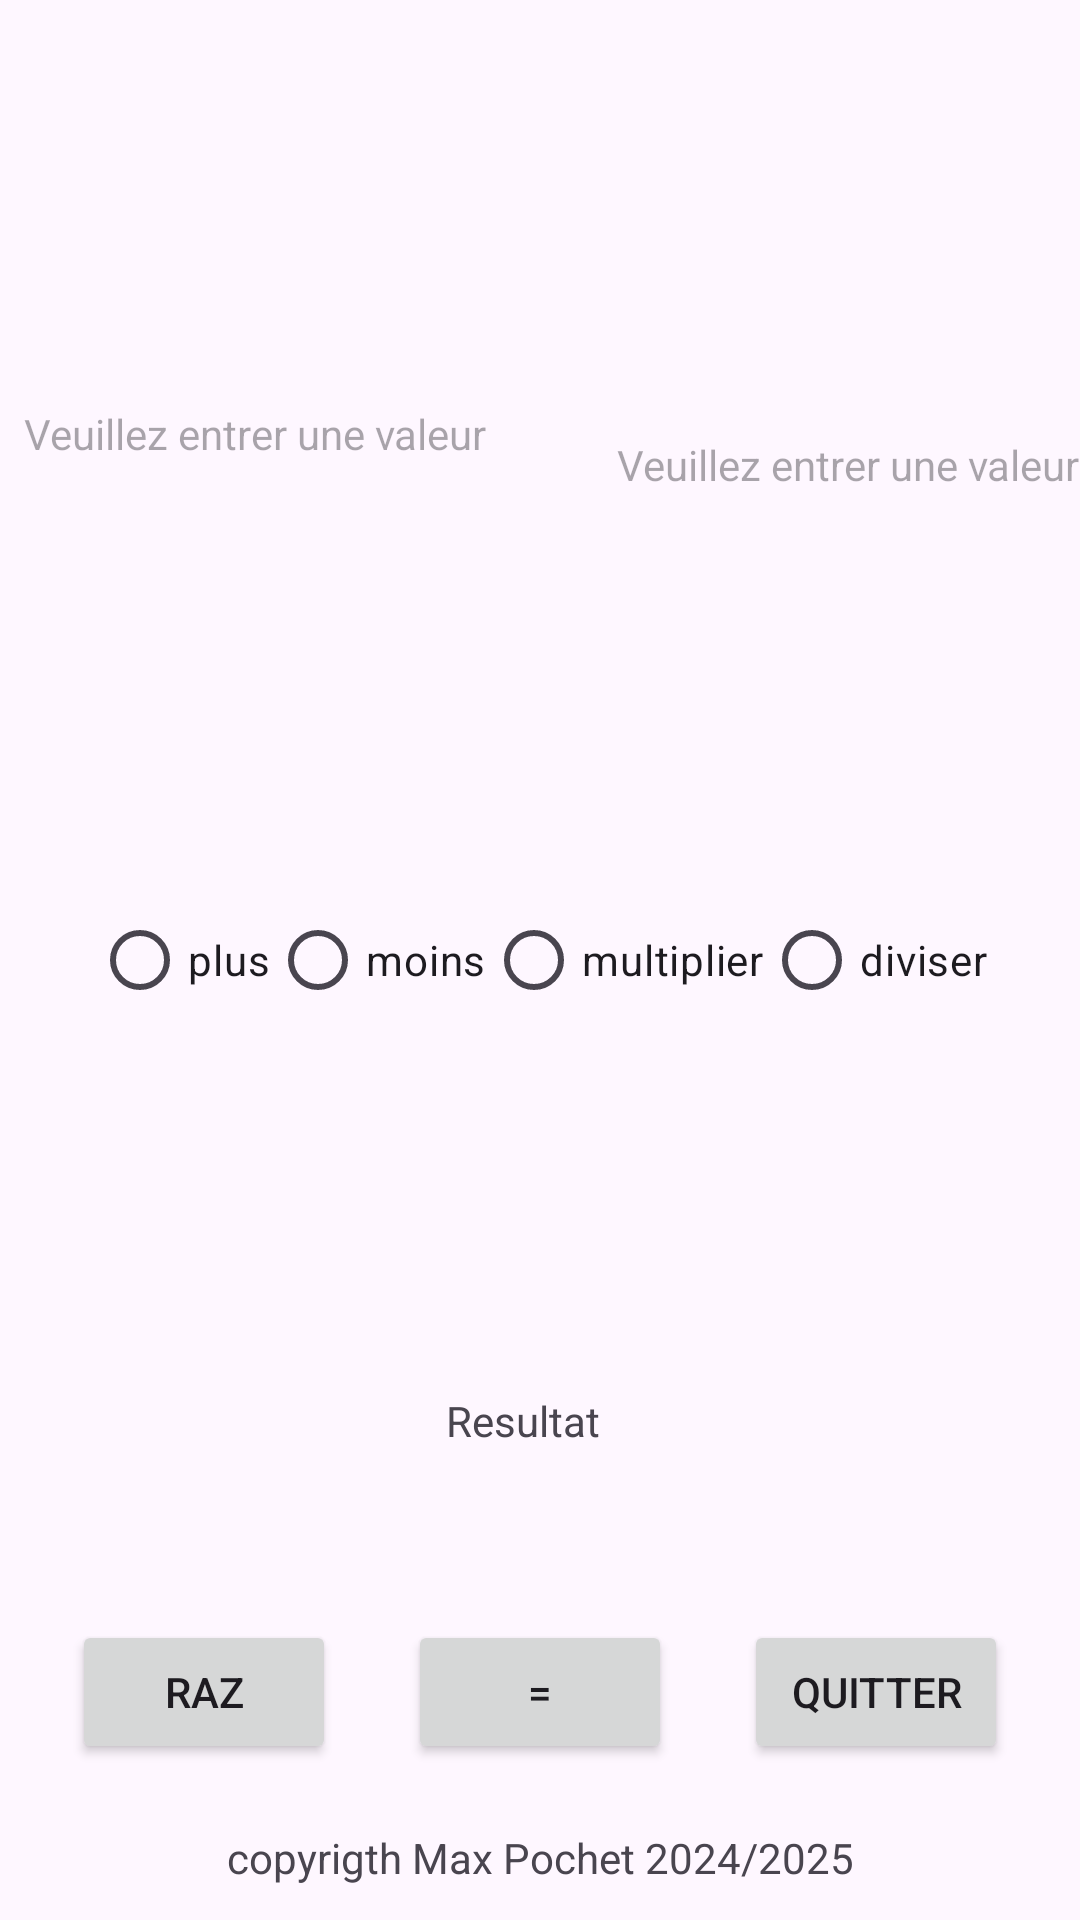

Produce the Android XML layout that renders to this screen, including the resource entries it uses.
<!-- AndroidManifest.xml: application theme Theme.CalcNom1 -->
<!-- res/layout/calcnom_paysage.xml -->
<?xml version="1.0" encoding="utf-8"?>
<androidx.constraintlayout.widget.ConstraintLayout xmlns:android="http://schemas.android.com/apk/res/android"
    xmlns:app="http://schemas.android.com/apk/res-auto"
    xmlns:tools="http://schemas.android.com/tools"
    android:layout_width="match_parent"
    android:layout_height="match_parent">

    <TextView
        android:id="@+id/text1"
        android:layout_width="160dp"
        android:layout_height="26dp"
        android:hint="Veuillez entrer une valeur"
        app:layout_constraintBottom_toTopOf="@+id/radioGroup"
        app:layout_constraintEnd_toStartOf="@+id/text2"
        app:layout_constraintHorizontal_bias="0.173"
        app:layout_constraintStart_toStartOf="parent"
        app:layout_constraintTop_toTopOf="parent" />

    <TextView
        android:id="@+id/text2"
        android:layout_width="wrap_content"
        android:layout_height="wrap_content"
        android:hint="Veuillez entrer une valeur"
        app:layout_constraintBottom_toTopOf="@+id/radioGroup"
        app:layout_constraintEnd_toEndOf="parent"
        app:layout_constraintHorizontal_bias="1.0"
        app:layout_constraintStart_toStartOf="parent"
        app:layout_constraintTop_toTopOf="parent"
        app:layout_constraintVertical_bias="0.525" />

    <RadioGroup
        android:id="@+id/radioGroup"
        android:layout_width="wrap_content"
        android:layout_height="wrap_content"
        android:orientation="horizontal"
        app:layout_constraintBottom_toBottomOf="parent"
        app:layout_constraintEnd_toEndOf="parent"
        app:layout_constraintStart_toStartOf="parent"
        app:layout_constraintTop_toTopOf="parent">

        <RadioButton
            android:id="@+id/Plus"
            android:layout_width="match_parent"
            android:layout_height="wrap_content"
            android:text="plus" />

        <RadioButton
            android:id="@+id/Moins"
            android:layout_width="match_parent"
            android:layout_height="wrap_content"
            android:text="moins" />

        <RadioButton
            android:id="@+id/Multiplier"
            android:layout_width="match_parent"
            android:layout_height="wrap_content"
            android:text="multiplier" />

        <RadioButton
            android:id="@+id/Diviser"
            android:layout_width="match_parent"
            android:layout_height="wrap_content"
            android:text="diviser" />
    </RadioGroup>

    <TextView
        android:id="@+id/Résultat"
        android:layout_width="63dp"
        android:layout_height="24dp"
        android:layout_marginBottom="32dp"
        android:text="Resultat"
        app:layout_constraintBottom_toBottomOf="parent"
        app:layout_constraintEnd_toEndOf="parent"
        app:layout_constraintStart_toStartOf="parent"
        app:layout_constraintTop_toBottomOf="@+id/radioGroup" />

    <Button
        android:id="@+id/Raz"
        android:layout_width="wrap_content"
        android:layout_height="wrap_content"
        android:text="Raz"
        app:layout_constraintBottom_toBottomOf="parent"
        app:layout_constraintEnd_toStartOf="@+id/égal"
        app:layout_constraintHorizontal_bias="0.5"
        app:layout_constraintStart_toStartOf="parent"
        app:layout_constraintTop_toBottomOf="@+id/Résultat" />

    <Button
        android:id="@+id/égal"
        android:layout_width="wrap_content"
        android:layout_height="wrap_content"
        android:text="="
        app:layout_constraintBottom_toBottomOf="parent"
        app:layout_constraintEnd_toStartOf="@+id/quitter"
        app:layout_constraintHorizontal_bias="0.5"
        app:layout_constraintStart_toEndOf="@+id/Raz"
        app:layout_constraintTop_toBottomOf="@+id/Résultat" />

    <Button
        android:id="@+id/quitter"
        android:layout_width="wrap_content"
        android:layout_height="wrap_content"
        android:text="Quitter"
        app:layout_constraintBottom_toBottomOf="parent"
        app:layout_constraintEnd_toEndOf="parent"
        app:layout_constraintHorizontal_bias="0.5"
        app:layout_constraintStart_toEndOf="@+id/égal"
        app:layout_constraintTop_toBottomOf="@+id/Résultat" />

    <TextView
        android:id="@+id/copyright"
        android:layout_width="wrap_content"
        android:layout_height="wrap_content"
        android:text="copyrigth Max Pochet 2024/2025"
        app:layout_constraintBottom_toBottomOf="parent"
        app:layout_constraintEnd_toEndOf="parent"
        app:layout_constraintStart_toStartOf="parent"
        app:layout_constraintTop_toBottomOf="@+id/égal"
        app:layout_constraintVertical_bias="0.652" />

</androidx.constraintlayout.widget.ConstraintLayout>
<!-- resources referenced by this layout -->
<resources>
  <style name="Theme.CalcNom1" parent="Base.Theme.CalcNom1" />
  <style name="Base.Theme.CalcNom1" parent="Theme.Material3.DayNight.NoActionBar">
          
          
      </style>
</resources>
